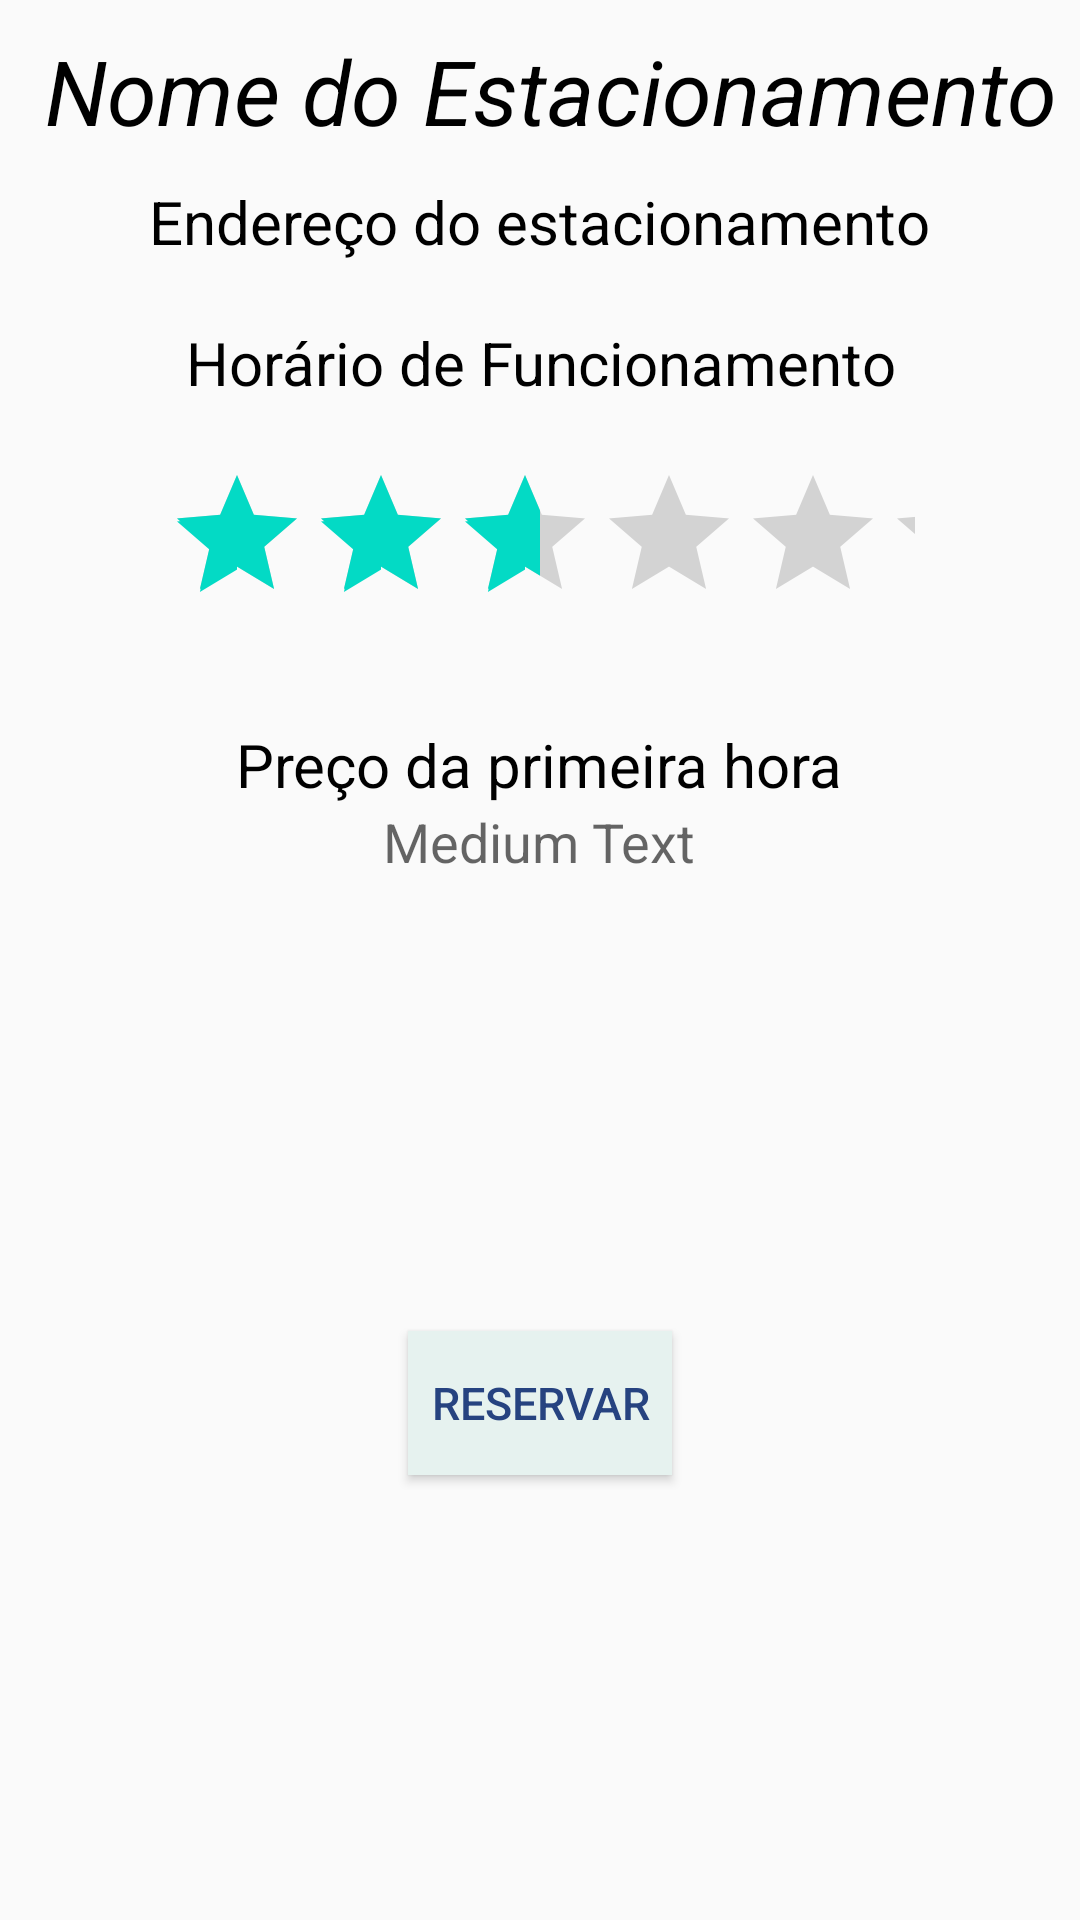

Android layout source for this screen:
<!-- AndroidManifest.xml: application theme AppTheme -->
<!-- res/layout/activity_reserva.xml -->
<?xml version="1.0" encoding="utf-8"?>
<RelativeLayout xmlns:android="http://schemas.android.com/apk/res/android"
    xmlns:tools="http://schemas.android.com/tools"
    android:layout_width="match_parent"
    android:layout_height="match_parent"
    android:paddingBottom="@dimen/activity_vertical_margin"
    android:paddingLeft="@dimen/activity_horizontal_margin"
    android:paddingRight="@dimen/activity_horizontal_margin"
    android:paddingTop="@dimen/activity_vertical_margin"
    tools:context="br.com.up.upark.upark.Reserva">

    <TextView
        android:layout_width="fill_parent"
        android:layout_height="wrap_content"
        android:text=" Nome do Estacionamento"
        android:layout_alignParentRight="true"
        android:layout_alignParentEnd="true"
        android:textColor="#000000"
        android:textSize="30dp"
        android:textIsSelectable="false"
        android:textStyle="italic"
        android:layout_marginTop="10dp"
        android:id="@+id/textView9"
        android:gravity="center" />

    <Button
        android:layout_width="wrap_content"
        android:layout_height="wrap_content"
        android:text="Reservar"
        android:id="@+id/button6"
        android:background="#e6f2ef"
        android:clickable="true"
        android:onClick="reservar"
        android:textSize="15dp"
        android:textColor="#264380"
        android:layout_marginTop="151dp"
        android:layout_below="@+id/textViewPreco"
        android:layout_centerHorizontal="true" />

    <TextView
        android:layout_width="wrap_content"
        android:layout_height="wrap_content"
        android:textAppearance="?android:attr/textAppearanceLarge"
        android:text="Endereço do estacionamento"
        android:id="@+id/textView10"
        android:textColor="#000000"
        android:textSize="20dp"
        android:layout_below="@+id/textView9"
        android:layout_centerHorizontal="true"
        android:layout_marginTop="10dp" />

    <TextView
        android:layout_width="wrap_content"
        android:layout_height="wrap_content"
        android:text="Preço da primeira hora"
        android:id="@+id/textView12"
        android:textColor="#000000"
        android:textSize="20dp"
        android:layout_below="@+id/ratingBar"
        android:layout_centerHorizontal="true"
        android:layout_marginTop="30dp" />

    <TextView
        android:layout_width="wrap_content"
        android:layout_height="wrap_content"
        android:text="Horário de Funcionamento"
        android:id="@+id/textView11"
        android:layout_below="@+id/textView10"
        android:layout_centerHorizontal="true"
        android:textColor="#000000"
        android:textSize="20dp"
        android:layout_marginTop="20dp"
        android:gravity="center" />

    <RatingBar
        android:layout_width="250dp"
        android:layout_height="wrap_content"
        android:id="@+id/ratingBar"
        android:stepSize="1.2"
        android:rating="3"
        android:numStars="5"
        android:layout_below="@+id/textView11"
        android:layout_centerHorizontal="true"
        android:layout_marginTop="20dp" />

    <TextView
        android:layout_width="wrap_content"
        android:layout_height="wrap_content"
        android:textAppearance="?android:attr/textAppearanceMedium"
        android:text="Medium Text"
        android:id="@+id/textViewPreco"
        android:layout_below="@+id/textView12"
        android:layout_centerHorizontal="true" />

</RelativeLayout>
<!-- resources referenced by this layout -->
<resources>
  <style name="AppTheme" parent="Theme.AppCompat.Light.DarkActionBar">
          
          <item name="colorPrimary">@color/colorPrimary</item>
          <item name="colorPrimaryDark">@color/colorPrimaryDark</item>
          <item name="colorAccent">@color/colorAccent</item>
      </style>
  <!-- not gathered from this repository: default colours our renderer supplied (Android Studio template values) -->
  <color name="colorPrimary">#FF6200EE</color>
  <color name="colorPrimaryDark">#FF3700B3</color>
  <color name="colorAccent">#FF03DAC5</color>
</resources>
